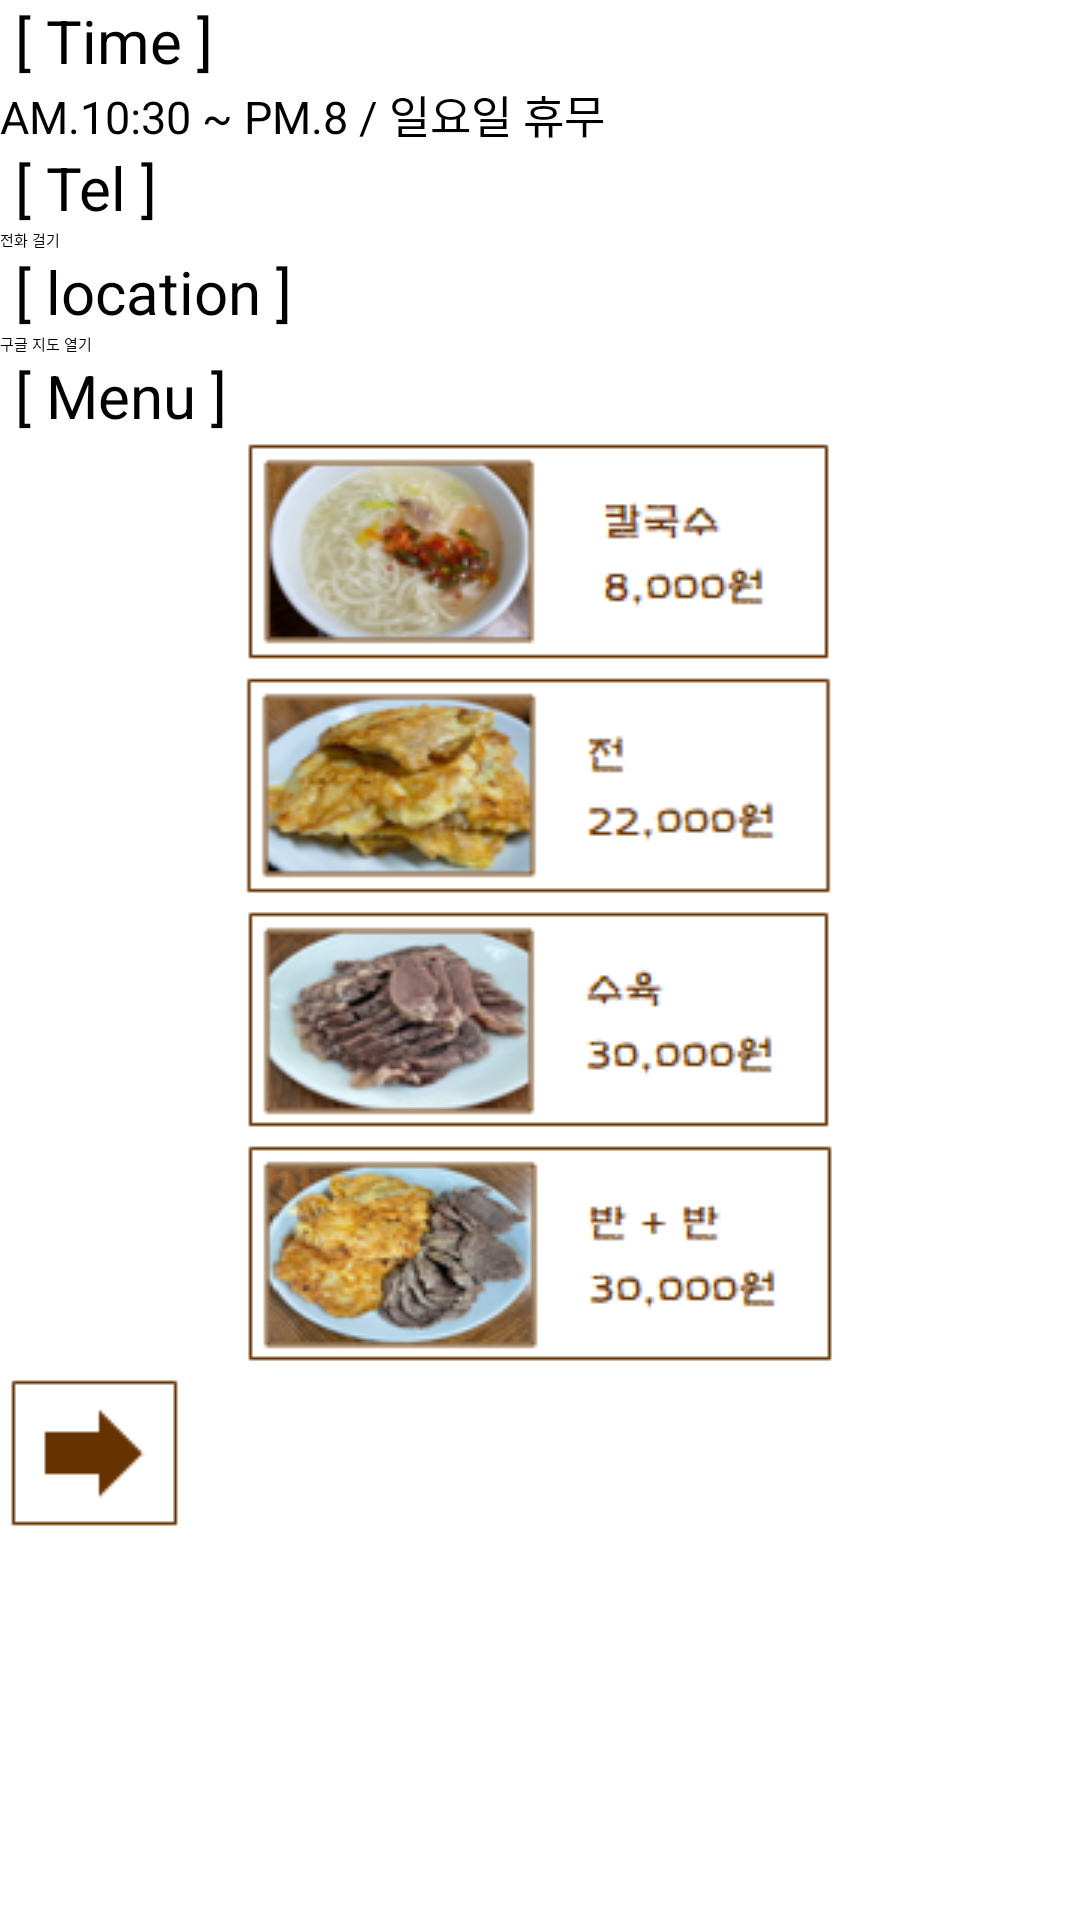

Here is an Android app screen rendered from its layout file. Give the layout XML and the strings, colors and styles it references.
<!-- AndroidManifest.xml: application theme Theme.ReservationApp -->
<!-- res/layout/korean3.xml -->
<?xml version="1.0" encoding="utf-8"?>
<LinearLayout xmlns:android="http://schemas.android.com/apk/res/android"
    android:layout_width="match_parent"
    android:layout_height="match_parent"
    android:layout_gravity="center"
    android:orientation="vertical">

    <TextView
        android:layout_width="match_parent"
        android:layout_height="wrap_content"
        android:text=" [ Time ] "
        android:textColor="#000000"
        android:textSize="20dp"> </TextView>

    <TextView
        android:layout_width="match_parent"
        android:layout_height="wrap_content"
        android:text="AM.10:30 ~ PM.8 / 일요일 휴무"
        android:textColor="#000000"
        android:textSize="15dp"> </TextView>

    <TextView
        android:layout_width="match_parent"
        android:layout_height="wrap_content"
        android:text=" [ Tel ] "
        android:textColor="#000000"
        android:textSize="20dp"> </TextView>

    <Button
        android:layout_width="match_parent"
        android:layout_height="wrap_content"
        android:id="@+id/btnDial"
        android:text="전화 걸기"> </Button>

    <TextView
        android:layout_width="match_parent"
        android:layout_height="wrap_content"
        android:text=" [ location ] "
        android:textColor="#000000"
        android:textSize="20dp"> </TextView>

    <Button
        android:layout_width="match_parent"
        android:layout_height="wrap_content"
        android:id="@+id/btnGoogle"
        android:text="구글 지도 열기"> </Button>

    <TextView
        android:layout_width="match_parent"
        android:layout_height="wrap_content"
        android:text=" [ Menu ] "
        android:textColor="#000000"
        android:textSize="20dp"> </TextView>

    <ImageView
        android:layout_width="match_parent"
        android:layout_height="wrap_content"
        android:src="@drawable/korean31"> </ImageView>

    <ImageView
        android:layout_width="match_parent"
        android:layout_height="wrap_content"
        android:src="@drawable/korean32"> </ImageView>

    <ImageView
        android:layout_width="match_parent"
        android:layout_height="wrap_content"
        android:src="@drawable/korean33"> </ImageView>

    <ImageView
        android:layout_width="match_parent"
        android:layout_height="wrap_content"
        android:src="@drawable/korean34"> </ImageView>

    <ImageButton
        android:id="@+id/btn1"
        android:layout_width="wrap_content"
        android:layout_height="wrap_content"
        android:src="@drawable/reservation"
        android:background="@color/white"> </ImageButton>

</LinearLayout>
<!-- resources referenced by this layout -->
<resources>
  <!-- drawable korean31: png bitmap (drawable, 17633 bytes) -->
  <!-- drawable korean32: png bitmap (drawable, 18289 bytes) -->
  <!-- drawable korean33: png bitmap (drawable, 17210 bytes) -->
  <!-- drawable korean34: png bitmap (drawable, 18822 bytes) -->
  <!-- drawable reservation: png bitmap (drawable, 460 bytes) -->
  <!-- not gathered from this repository: default colours our renderer supplied (Android Studio template values) -->
  <color name="white">#FFFFFFFF</color>
</resources>
